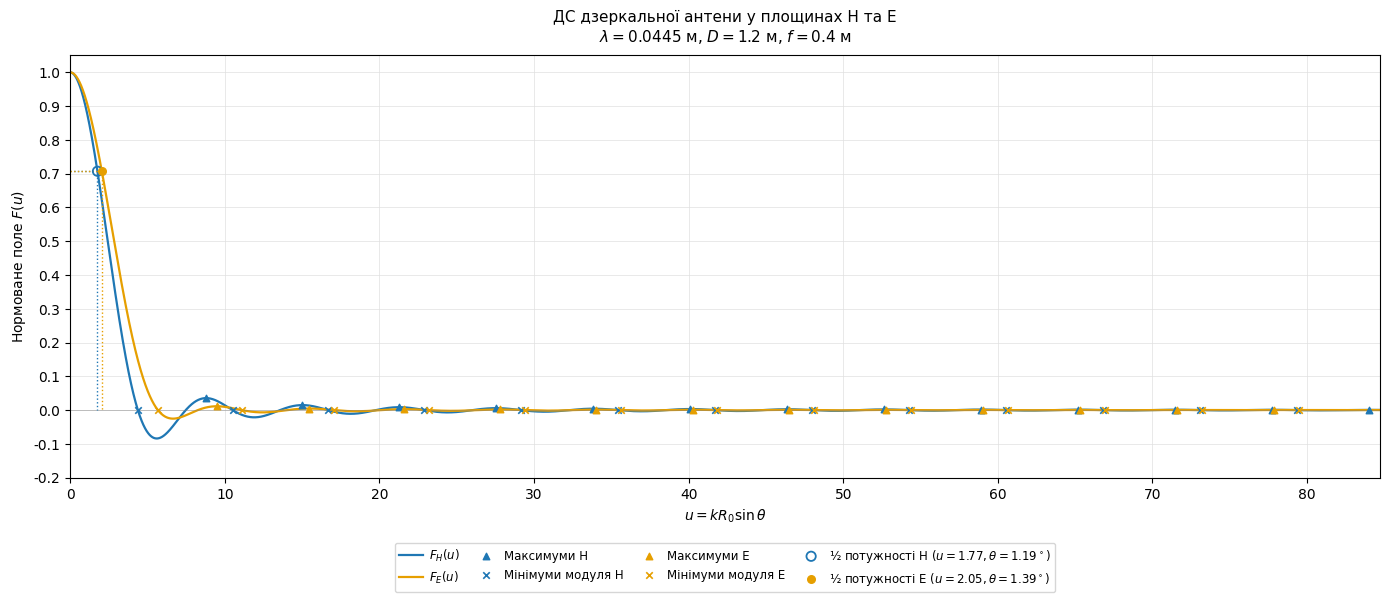
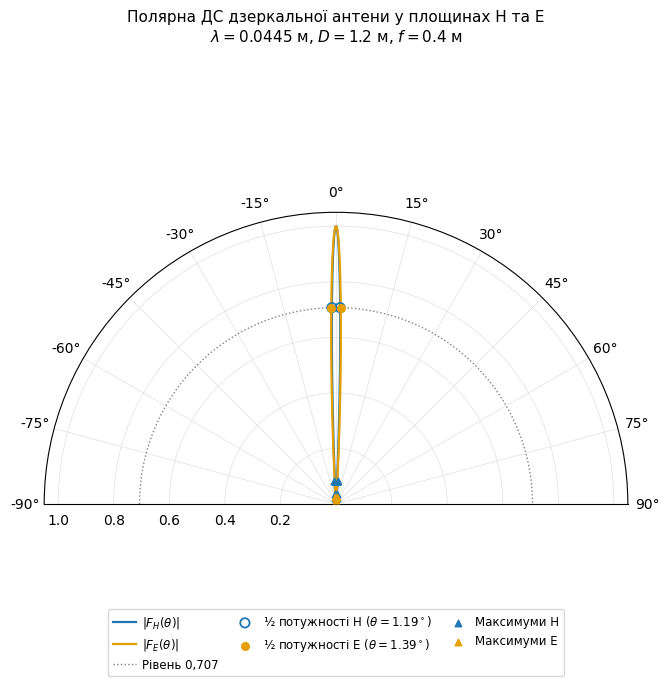

These figures' Python source, in order:
import numpy as np
import matplotlib.pyplot as plt
from scipy.special import jv
from scipy.signal import find_peaks

lam = 0.0445
D = 1.2
f = 0.4

k = 2 * np.pi / lam
R0 = D / 2.0
p = 2 * f
v = 3.5 * (R0 / p)
u_max = k * R0
norm_denom = 0.74 * (jv(1, v) / v) + 0.13


def calc_term1(u, x):
    res = np.zeros_like(u, dtype=float)
    mask = np.isclose(u, x, atol=1e-7)
    u_reg = u[~mask]
    res[~mask] = (x * jv(1, x) * jv(0, u_reg) - u_reg * jv(1, u_reg) * jv(0, x)) / (x ** 2 - u_reg ** 2)
    res[mask] = 0.5 * (jv(0, x) ** 2 + jv(1, x) ** 2)
    return res


def calc_term2(u):
    res = np.zeros_like(u, dtype=float)
    mask = np.isclose(u, 0.0, atol=1e-9)
    u_reg = u[~mask]
    res[~mask] = jv(1, u_reg) / u_reg
    res[mask] = 0.5
    return res


def calc_term3(u, x15):
    res = np.zeros_like(u, dtype=float)
    mask = np.isclose(u, x15, atol=1e-7)
    u_reg = u[~mask]
    res[~mask] = (u_reg * jv(1, u_reg) * jv(2, x15) - x15 * jv(1, x15) * jv(2, u_reg)) / (x15 ** 2 - u_reg ** 2)
    d_num = (jv(1, x15) + x15 * 0.5 * (jv(0, x15) - jv(2, x15))) * jv(2, x15) - \
            x15 * jv(1, x15) * 0.5 * (jv(1, x15) - jv(3, x15))
    res[mask] = d_num / (-2 * x15)
    return res


def pattern_u(u):
    sin_theta = np.clip(u / u_max, 0.0, 1.0)
    theta = np.arcsin(sin_theta)
    t1 = 0.74 * calc_term1(u, v)
    t2 = 0.26 * calc_term2(u)
    t3 = 0.25 * calc_term3(u, 1.5 * v)
    factor = (np.cos(theta / 2.0) ** 2) / norm_denom
    F_E = factor * (t1 + t2 + t3)
    F_H = factor * (t1 + t2 - t3)
    return F_E, F_H


u = np.linspace(0, u_max, 100000)
F_E, F_H = pattern_u(u)


def get_key_points(u_arr, F_arr):
    level = 1 / np.sqrt(2)
    idx_hp = np.where(F_arr <= level)[0][0]
    u_hp = u_arr[idx_hp]
    theta_hp = np.rad2deg(np.arcsin(u_hp / u_max))

    zero_crossings = np.where(np.diff(np.sign(F_arr)))[0]
    u_zeros = []
    for idx in zero_crossings:
        u0 = u_arr[idx] - F_arr[idx] * (u_arr[idx + 1] - u_arr[idx]) / (F_arr[idx + 1] - F_arr[idx])
        u_zeros.append(u0)
    u_zeros = np.array(u_zeros)

    peaks_idx, _ = find_peaks(np.abs(F_arr), prominence=1e-4)
    u_peaks = u_arr[peaks_idx]
    F_peaks = F_arr[peaks_idx]

    return (u_hp, theta_hp, level), u_zeros, (u_peaks, F_peaks)


hp_H, zeros_H, (u_peaks_H, F_peaks_H) = get_key_points(u, F_H)
hp_E, zeros_E, (u_peaks_E, F_peaks_E) = get_key_points(u, F_E)

plt.rcParams['font.sans-serif'] = 'DejaVu Sans'
fig, ax = plt.subplots(figsize=(14, 6.2))

color_H = '#1f77b4'
color_E = '#e69f00'

# Основні криві F_H(u) та F_E(u)
line_H, = ax.plot(u, F_H, color=color_H, linewidth=1.6, label=r'$F_H(u)$')
line_E, = ax.plot(u, F_E, color=color_E, linewidth=1.6, label=r'$F_E(u)$')

# Горизонтальна лінія осі 0
ax.axhline(0, color='gray', linewidth=0.6, alpha=0.5)

# Пунктирні лінії та маркери рівня 1/2 потужності
ax.plot([0, hp_H[0], hp_H[0]], [hp_H[2], hp_H[2], 0], color=color_H, linestyle=':', linewidth=1.0)
ax.plot([0, hp_E[0], hp_E[0]], [hp_E[2], hp_E[2], 0], color=color_E, linestyle=':', linewidth=1.0)

sc_hp_H = ax.scatter([hp_H[0]], [hp_H[2]], facecolors='none', edgecolors=color_H, s=45, linewidths=1.3, zorder=6,
                     label=rf'½ потужності H ($u = {hp_H[0]:.2f}, \theta = {hp_H[1]:.2f}^\circ$)')
sc_hp_E = ax.scatter([hp_E[0]], [hp_E[2]], facecolors=color_E, edgecolors=color_E, s=30, zorder=6,
                     label=rf'½ потужності E ($u = {hp_E[0]:.2f}, \theta = {hp_E[1]:.2f}^\circ$)')

# Без першого початкового маркера нижче 0, далі через 1 значення
sc_max_H = ax.scatter(u_peaks_H[1::2], F_peaks_H[1::2], marker='^', color=color_H, s=22, zorder=5, label='Максимуми H')
sc_max_E = ax.scatter(u_peaks_E[1::2], F_peaks_E[1::2], marker='^', color=color_E, s=22, zorder=5, label='Максимуми E')

# Маркери мінімумів модуля через 1 значення
sc_min_H = ax.scatter(zeros_H[::2], np.zeros_like(zeros_H[::2]), marker='x', color=color_H, s=22, linewidths=1.2, zorder=5,
                      label='Мінімуми модуля H')
sc_min_E = ax.scatter(zeros_E[::2], np.zeros_like(zeros_E[::2]), marker='x', color=color_E, s=22, linewidths=1.2, zorder=5,
                      label='Мінімуми модуля E')

ax.set_xlim(0, u_max)
ax.set_ylim(-0.2, 1.05)
ax.set_yticks(np.arange(-0.2, 1.01, 0.1))
ax.set_xticks(np.arange(0, int(u_max) + 1, 10))

ax.grid(True, which='major', linestyle='-', linewidth=0.5, color='#e0e0e0')
ax.set_xlabel(r'$u = kR_0\sin\theta$', fontsize=10)
ax.set_ylabel(r'Нормоване поле $F(u)$', fontsize=10)
ax.set_title(f'ДС дзеркальної антени у площинах H та E\n$\\lambda = {lam}$ м, $D = {D}$ м, $f = {f}$ м', fontsize=11,
             pad=10)

handles = [line_H, line_E, sc_max_H, sc_min_H, sc_max_E, sc_min_E, sc_hp_H, sc_hp_E]
ax.legend(handles=handles, loc='upper center', bbox_to_anchor=(0.5, -0.14),
          ncol=4, frameon=True, fontsize=8.5, handletextpad=0.5, columnspacing=1.2)

plt.tight_layout()
plt.savefig('ds_var13_styled.png', dpi=300, bbox_inches='tight')
plt.show()

# Полярний графік
theta_deg = np.linspace(-90, 90, 180001)
theta_rad = np.deg2rad(theta_deg)
u_pol = k * R0 * np.sin(np.abs(theta_rad))
t1_p = 0.74 * calc_term1(u_pol, v)
t2_p = 0.26 * calc_term2(u_pol)
t3_p = 0.25 * calc_term3(u_pol, 1.5 * v)
factor_p = (np.cos(theta_rad / 2.0) ** 2) / norm_denom
FE_pol = np.abs(factor_p * (t1_p + t2_p + t3_p))
FH_pol = np.abs(factor_p * (t1_p + t2_p - t3_p))

fig_pol, ax_pol = plt.subplots(figsize=(8.5, 7), subplot_kw={'projection': 'polar'})

p_line_H, = ax_pol.plot(theta_rad, FH_pol, color=color_H, linewidth=1.6, label=r'$|F_H(\theta)|$')
p_line_E, = ax_pol.plot(theta_rad, FE_pol, color=color_E, linewidth=1.6, label=r'$|F_E(\theta)|$')

level_hp = 1 / np.sqrt(2)
arc_ang = np.linspace(-np.pi / 2, np.pi / 2, 400)
p_line_hp, = ax_pol.plot(arc_ang, np.full_like(arc_ang, level_hp), color='gray', linestyle=':', linewidth=1.0,
                         label='Рівень 0,707')

p_hp_H = ax_pol.scatter(np.deg2rad([-hp_H[1], hp_H[1]]), [level_hp, level_hp], facecolors='none',
                        edgecolors=color_H, s=45, linewidths=1.3, zorder=6,
                        label=rf'½ потужності H ($\theta = {hp_H[1]:.2f}^\circ$)')
p_hp_E = ax_pol.scatter(np.deg2rad([-hp_E[1], hp_E[1]]), [level_hp, level_hp], facecolors=color_E,
                        edgecolors=color_E, s=30, zorder=6,
                        label=rf'½ потужності E ($\theta = {hp_E[1]:.2f}^\circ$)')

th_peaks_H = np.rad2deg(np.arcsin(np.clip(u_peaks_H[:3] / u_max, 0, 1)))
val_peaks_H = np.abs(F_peaks_H[:3])
p_max_H = ax_pol.scatter(np.deg2rad(np.concatenate([-th_peaks_H, th_peaks_H])),
                         np.concatenate([val_peaks_H, val_peaks_H]),
                         marker='^', color=color_H, s=22, zorder=5, label='Максимуми H')

th_peaks_E = np.rad2deg(np.arcsin(np.clip(u_peaks_E[:3] / u_max, 0, 1)))
val_peaks_E = np.abs(F_peaks_E[:3])
p_max_E = ax_pol.scatter(np.deg2rad(np.concatenate([-th_peaks_E, th_peaks_E])),
                         np.concatenate([val_peaks_E, val_peaks_E]),
                         marker='^', color=color_E, s=22, zorder=5, label='Максимуми E')

ax_pol.set_theta_zero_location('N')
ax_pol.set_theta_direction(-1)
ax_pol.set_thetamin(-90)
ax_pol.set_thetamax(90)
ax_pol.set_ylim(0, 1.05)
ax_pol.set_yticks(np.arange(0.2, 1.01, 0.2))
ax_pol.set_rlabel_position(82)
ax_pol.set_thetagrids(np.arange(-90, 91, 15))
ax_pol.grid(True, which='major', linestyle='-', linewidth=0.5, color='#e0e0e0')
ax_pol.set_title(f'Полярна ДС дзеркальної антени у площинах H та E\n$\\lambda = {lam}$ м, $D = {D}$ м, $f = {f}$ м',
                 fontsize=11, pad=18)

pol_handles = [p_line_H, p_line_E, p_line_hp, p_hp_H, p_hp_E, p_max_H, p_max_E]
ax_pol.legend(handles=pol_handles, loc='upper center', bbox_to_anchor=(0.5, 0.08),
              ncol=3, frameon=True, fontsize=8.5, handletextpad=0.5, columnspacing=1.2)

plt.tight_layout()
plt.savefig('ds_var13_polar.png', dpi=300, bbox_inches='tight')
plt.show()
